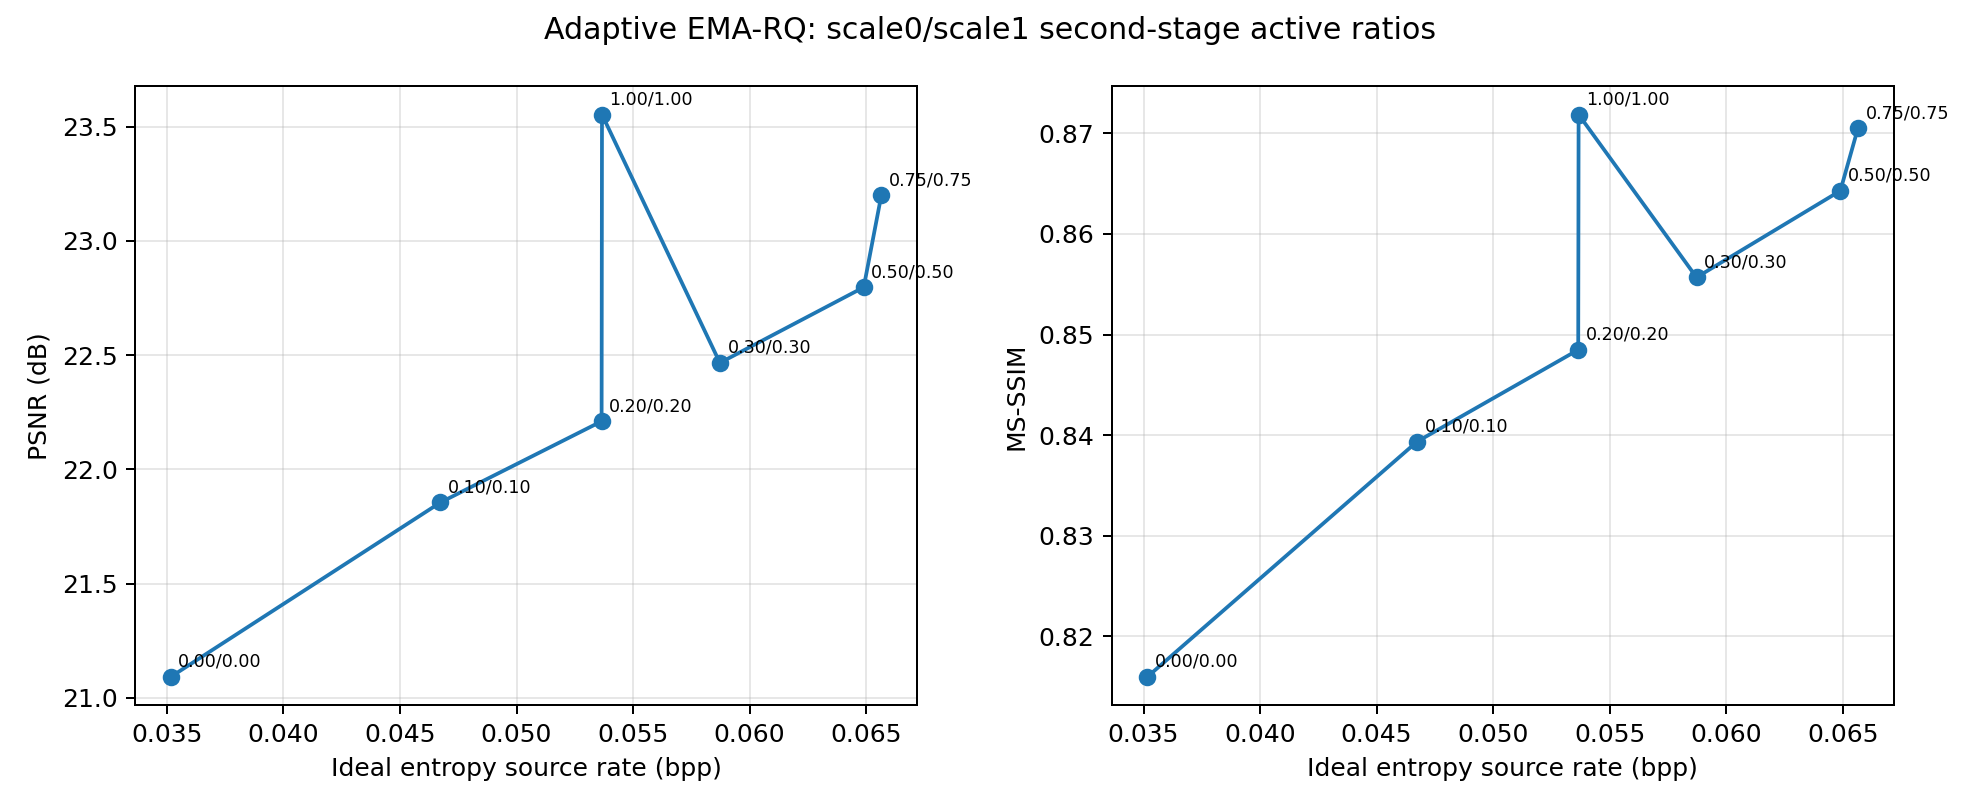

Data behind this chart, as committed beside it:
scan_id, source, psnr, ms_ssim, bpp, ideal_bpp, exact_raw_bpp, dense_fixed_bpp, first_stage_fixed_bpp, mask_entropy_bpp, active_index_entropy_bpp, joint_stop_index_entropy_bpp, ideal_bits, exact_raw_bits, dense_fixed_bits, num_images, total_image_pixels, scale0_threshold, scale0_target_active_ratio, scale0_active_ratio, scale0_active_tokens, scale0_stop_tokens, scale0_first_stage_fixed_bits, scale0_first_stage_fixed_bpp
0, global_error_quantile, 23.55, 0.8719, 0.05367, 0.05367, 0.08984, 0.07031, 0.03516, 0.0, 0.01851, 0.01851, 84413, 141312, 110592, 24, 1572864, 0.0005083, 1.0, 1.0, 24576, 0, 49152, 0.03125
1, global_error_quantile, 23.2, 0.8705, 0.06566, 0.06566, 0.08105, 0.07031, 0.03516, 0.01585, 0.01465, 0.0305, 103269, 127488, 110592, 24, 1572864, 0.0079, 0.75, 0.75, 18432, 6144, 49152, 0.03125
2, global_error_quantile, 22.8, 0.8643, 0.0649, 0.0649, 0.07227, 0.07031, 0.03516, 0.01953, 0.01021, 0.02974, 102079, 113664, 110592, 24, 1572864, 0.01676, 0.5, 0.5, 12288, 12288, 49152, 0.03125
3, global_error_quantile, 22.47, 0.8557, 0.05873, 0.05873, 0.06523, 0.07031, 0.03516, 0.01721, 0.006359, 0.02357, 92371, 102605, 110592, 24, 1572864, 0.03283, 0.3, 0.3, 7373, 17203, 49152, 0.03125
4, global_error_quantile, 22.21, 0.8485, 0.05365, 0.05365, 0.06172, 0.07031, 0.03516, 0.0141, 0.004394, 0.0185, 84387, 97077, 110592, 24, 1572864, 0.05038, 0.2, 0.2, 4916, 19660, 49152, 0.03125
5, global_error_quantile, 21.86, 0.8394, 0.04673, 0.04673, 0.0582, 0.07031, 0.03516, 0.009162, 0.002416, 0.01158, 73506, 91547, 110592, 24, 1572864, 0.09067, 0.1, 0.1, 2458, 22118, 49152, 0.03125
6, global_error_quantile, 21.09, 0.816, 0.03516, 0.03516, 0.05469, 0.07031, 0.03516, 0.0, 0.0, 0.0, 55296, 86016, 110592, 24, 1572864, 4.038, 0.0, 0.0, 0, 24576, 49152, 0.03125
